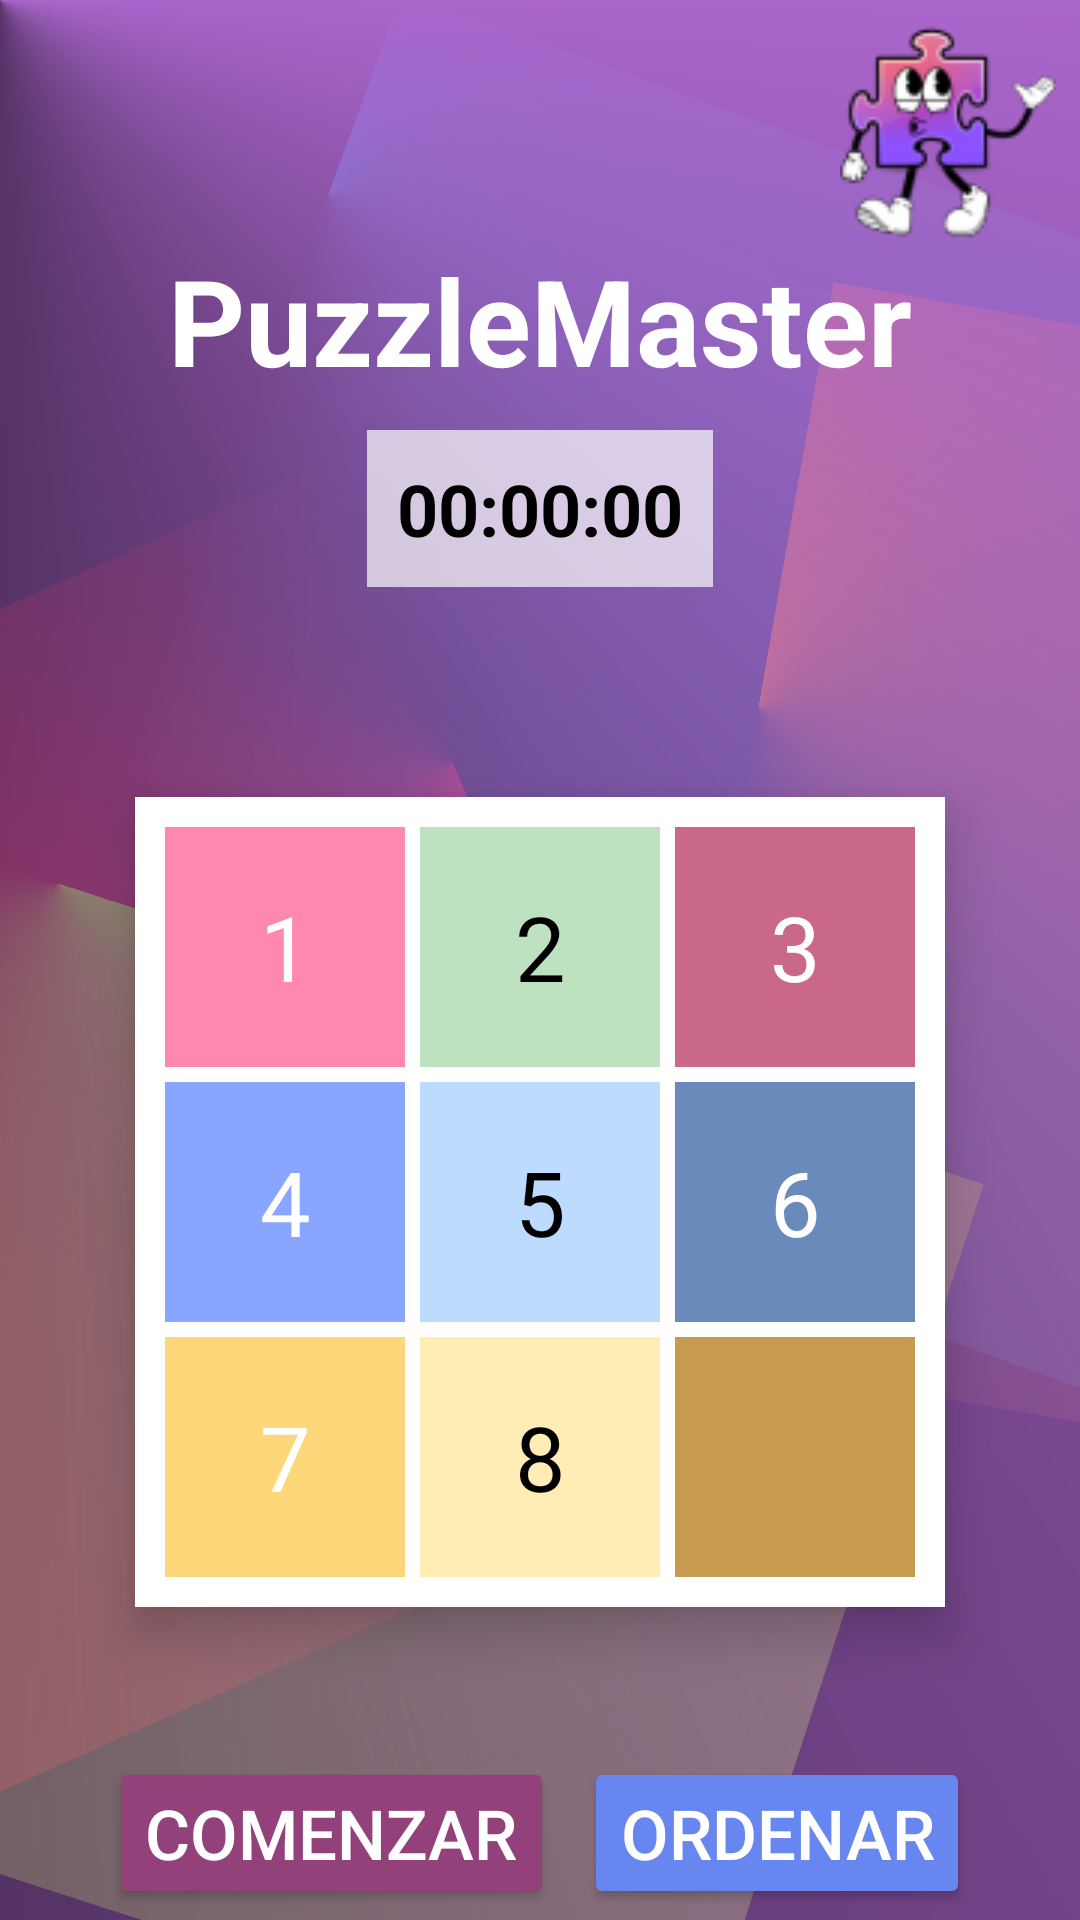

Reconstruct the res/layout file that produces this screen, plus the resources it refers to.
<!-- AndroidManifest.xml: application theme Theme.Rompe1 -->
<!-- res/layout/numeros.xml -->
<androidx.drawerlayout.widget.DrawerLayout xmlns:android="http://schemas.android.com/apk/res/android"
    xmlns:tools="http://schemas.android.com/tools"
    xmlns:app="http://schemas.android.com/apk/res-auto"
    android:id="@+id/drawer_layout"
    android:layout_width="match_parent"
    android:layout_height="match_parent"
    tools:context=".ModoNum">
<RelativeLayout
    android:id="@+id/main"
    android:layout_width="match_parent"
    android:layout_height="match_parent"
    android:background="@drawable/fondo"
   >
    <androidx.appcompat.widget.Toolbar
        android:id="@+id/toolbar"
        android:layout_width="match_parent"
        android:layout_height="wrap_content"
        android:background="@android:color/transparent"
        android:title=""
        app:popupTheme="@style/ThemeOverlay.AppCompat.Light"
        app:layout_collapseMode="pin"
        android:theme="@style/ThemeOverlay.AppCompat.Dark.ActionBar"/>
    <ImageButton
        android:id="@+id/more_options_button"
        android:layout_width="wrap_content"
        android:layout_height="wrap_content"
        android:src="@drawable/logo"
        android:layout_alignParentRight="true"
        android:contentDescription="More options"
        android:background="?attr/selectableItemBackgroundBorderless"

        android:padding="8dp" />

    <TextView
        android:id="@+id/tvGameTitle"
        android:layout_width="wrap_content"
        android:layout_height="wrap_content"
        android:text="PuzzleMaster"
        android:textSize="40sp"
        android:textStyle="bold"
        android:textColor="#FFFFFF"
        android:layout_alignParentTop="true"
        android:layout_centerHorizontal="true"
        android:layout_marginTop="80dp"/>


    <TextView
        android:id="@+id/tvTimer"
        android:layout_width="wrap_content"
        android:layout_height="wrap_content"
        android:text="00:00:00"
        android:textSize="24sp"
        android:background="#B0FFFFFF"
        android:padding="10dp"
        android:textColor="#000000"
        android:textStyle="bold"
        android:layout_below="@id/tvGameTitle"
        android:layout_marginTop="10dp"
        android:layout_centerHorizontal="true"/>

    
    <LinearLayout
        android:layout_width="wrap_content"
        android:layout_height="wrap_content"
        android:orientation="vertical"
        android:id="@+id/rompe"
        android:layout_centerInParent="true"
        android:background="#FFFFFF"
        android:elevation="10dp"
        android:padding="10dp"
        android:layout_marginTop="70dp"
        android:layout_below="@id/tvTimer">

        
        <LinearLayout
            android:layout_width="wrap_content"
            android:layout_height="wrap_content"
            android:orientation="horizontal">
            <TextView
                android:layout_width="80dp"
                android:layout_height="80dp"
                android:id="@+id/tvA"
                android:text="1"
                android:gravity="center"
                android:textSize="30sp"
                android:background="#FF88B0"
                android:textColor="#FFFFFF"/>
            <Space
                android:layout_width="5dp"
                android:layout_height="match_parent"/>
            <TextView
                android:layout_width="80dp"
                android:layout_height="80dp"
                android:id="@+id/tvX"
                android:text="2"
                android:gravity="center"
                android:textSize="30sp"
                android:background="#BEE2C0"
                android:textColor="#000000"/>
            <Space
                android:layout_width="5dp"
                android:layout_height="match_parent"/>
            <TextView
                android:layout_width="80dp"
                android:layout_height="80dp"
                android:id="@+id/tvC"
                android:text="3"
                android:gravity="center"
                android:textSize="30sp"
                android:background="#CA6889"
                android:textColor="#FFFFFF"/>
        </LinearLayout>

        
        <Space
            android:layout_width="match_parent"
            android:layout_height="5dp"/>
        <LinearLayout
            android:layout_width="wrap_content"
            android:layout_height="wrap_content"
            android:orientation="horizontal">
            <TextView
                android:layout_width="80dp"
                android:layout_height="80dp"
                android:id="@+id/tvD"
                android:text="4"
                android:gravity="center"
                android:textSize="30sp"
                android:background="#88A6FF"
                android:textColor="#FFFFFF"/>
            <Space
                android:layout_width="5dp"
                android:layout_height="match_parent"/>
            <TextView
                android:layout_width="80dp"
                android:layout_height="80dp"
                android:id="@+id/tvE"
                android:text="5"
                android:gravity="center"
                android:textSize="30sp"
                android:background="#BDDAFF"
                android:textColor="#000000"/>
            <Space
                android:layout_width="5dp"
                android:layout_height="match_parent"/>
            <TextView
                android:layout_width="80dp"
                android:layout_height="80dp"
                android:id="@+id/tvF"
                android:text="6"
                android:gravity="center"
                android:textSize="30sp"
                android:background="#6A8ABB"
                android:textColor="#FFFFFF"/>
        </LinearLayout>

        
        <Space
            android:layout_width="match_parent"
            android:layout_height="5dp"/>
        <LinearLayout
            android:layout_width="wrap_content"
            android:layout_height="wrap_content"
            android:orientation="horizontal">
            <TextView
                android:layout_width="80dp"
                android:layout_height="80dp"
                android:id="@+id/tvG"
                android:text="7"
                android:gravity="center"
                android:textSize="30sp"
                android:background="#FFD77B"
                android:textColor="#FFFFFF"/>
            <Space
                android:layout_width="5dp"
                android:layout_height="match_parent"/>
            <TextView
                android:layout_width="80dp"
                android:layout_height="80dp"
                android:id="@+id/tvH"
                android:text="8"
                android:gravity="center"
                android:textSize="30sp"
                android:background="#FFEDB5"
                android:textColor="#000000"/>
            <Space
                android:layout_width="5dp"
                android:layout_height="match_parent"/>
            <TextView
                android:layout_width="80dp"
                android:layout_height="80dp"
                android:id="@+id/tvI"
                android:text=""
                android:gravity="center"
                android:textSize="30sp"
                android:background="#C89B51"/>
        </LinearLayout>
    </LinearLayout>

    
    <LinearLayout
        android:layout_width="wrap_content"
        android:layout_height="wrap_content"
        android:orientation="horizontal"
        android:id="@+id/botones"
        android:layout_below="@id/rompe"
        android:layout_centerHorizontal="true"
        android:layout_marginTop="50dp">

        <Button
            android:id="@+id/btDesordena"
            android:layout_width="wrap_content"
            android:layout_height="wrap_content"
            android:text="Comenzar"
            android:textSize="23sp"
            android:textColor="#FFFFFF"
            android:backgroundTint="#92417B"
            android:layout_marginRight="10dp"/>
        <Button
            android:id="@+id/btOrdenar"
            android:layout_width="wrap_content"
            android:layout_height="wrap_content"
            android:text="Ordenar"
            android:textSize="23sp"
            android:textColor="#FFFFFF"
            android:backgroundTint="#6886F0"/>
    </LinearLayout>



</RelativeLayout>

    <com.google.android.material.navigation.NavigationView
        android:id="@+id/nav_view"
        android:layout_width="wrap_content"
        android:layout_height="match_parent"
        android:layout_gravity="start"
        android:background="@color/white"
        app:menu="@menu/drawer_menu"
        app:headerLayout="@layout/nav_header" />
</androidx.drawerlayout.widget.DrawerLayout>
<!-- res/layout/nav_header.xml (included above) -->
<?xml version="1.0" encoding="utf-8"?>

<LinearLayout
    xmlns:android="http://schemas.android.com/apk/res/android"
    android:orientation="vertical"
    android:layout_width="match_parent"
    android:layout_height="210dp"
    android:gravity="bottom"
    android:paddingBottom="63dp"
    android:paddingLeft="10dp"
    android:background="@drawable/bannermenu"
    android:theme="@style/ThemeOverlay.AppCompat.Dark">

    <ImageView
        android:layout_width="wrap_content"
        android:layout_height="wrap_content"
        android:src="@drawable/logo" />

    <TextView
        android:layout_width="wrap_content"
        android:layout_height="wrap_content"
        android:text="PUZZLE MASTER"
        android:textSize="25dp"
        android:padding="5dp"

        android:textColor="@color/white"
        android:textStyle="bold"/>

</LinearLayout>
<!-- resources referenced by this layout -->
<resources>
  <!-- drawable bannermenu: png bitmap (drawable, 91117 bytes) -->
  <!-- drawable fondo: vector/xml drawable (drawable, 3307 chars, omitted) -->
  <!-- drawable logo: png bitmap (drawable, 9194 bytes) -->
  <style name="Theme.Rompe1" parent="Base.Theme.Rompe1" />
  <style name="Base.Theme.Rompe1" parent="Theme.Material3.DayNight.NoActionBar">
          
          
      </style>
  <!-- not gathered from this repository: default colours our renderer supplied (Android Studio template values) -->
  <color name="white">#FFFFFFFF</color>
</resources>
